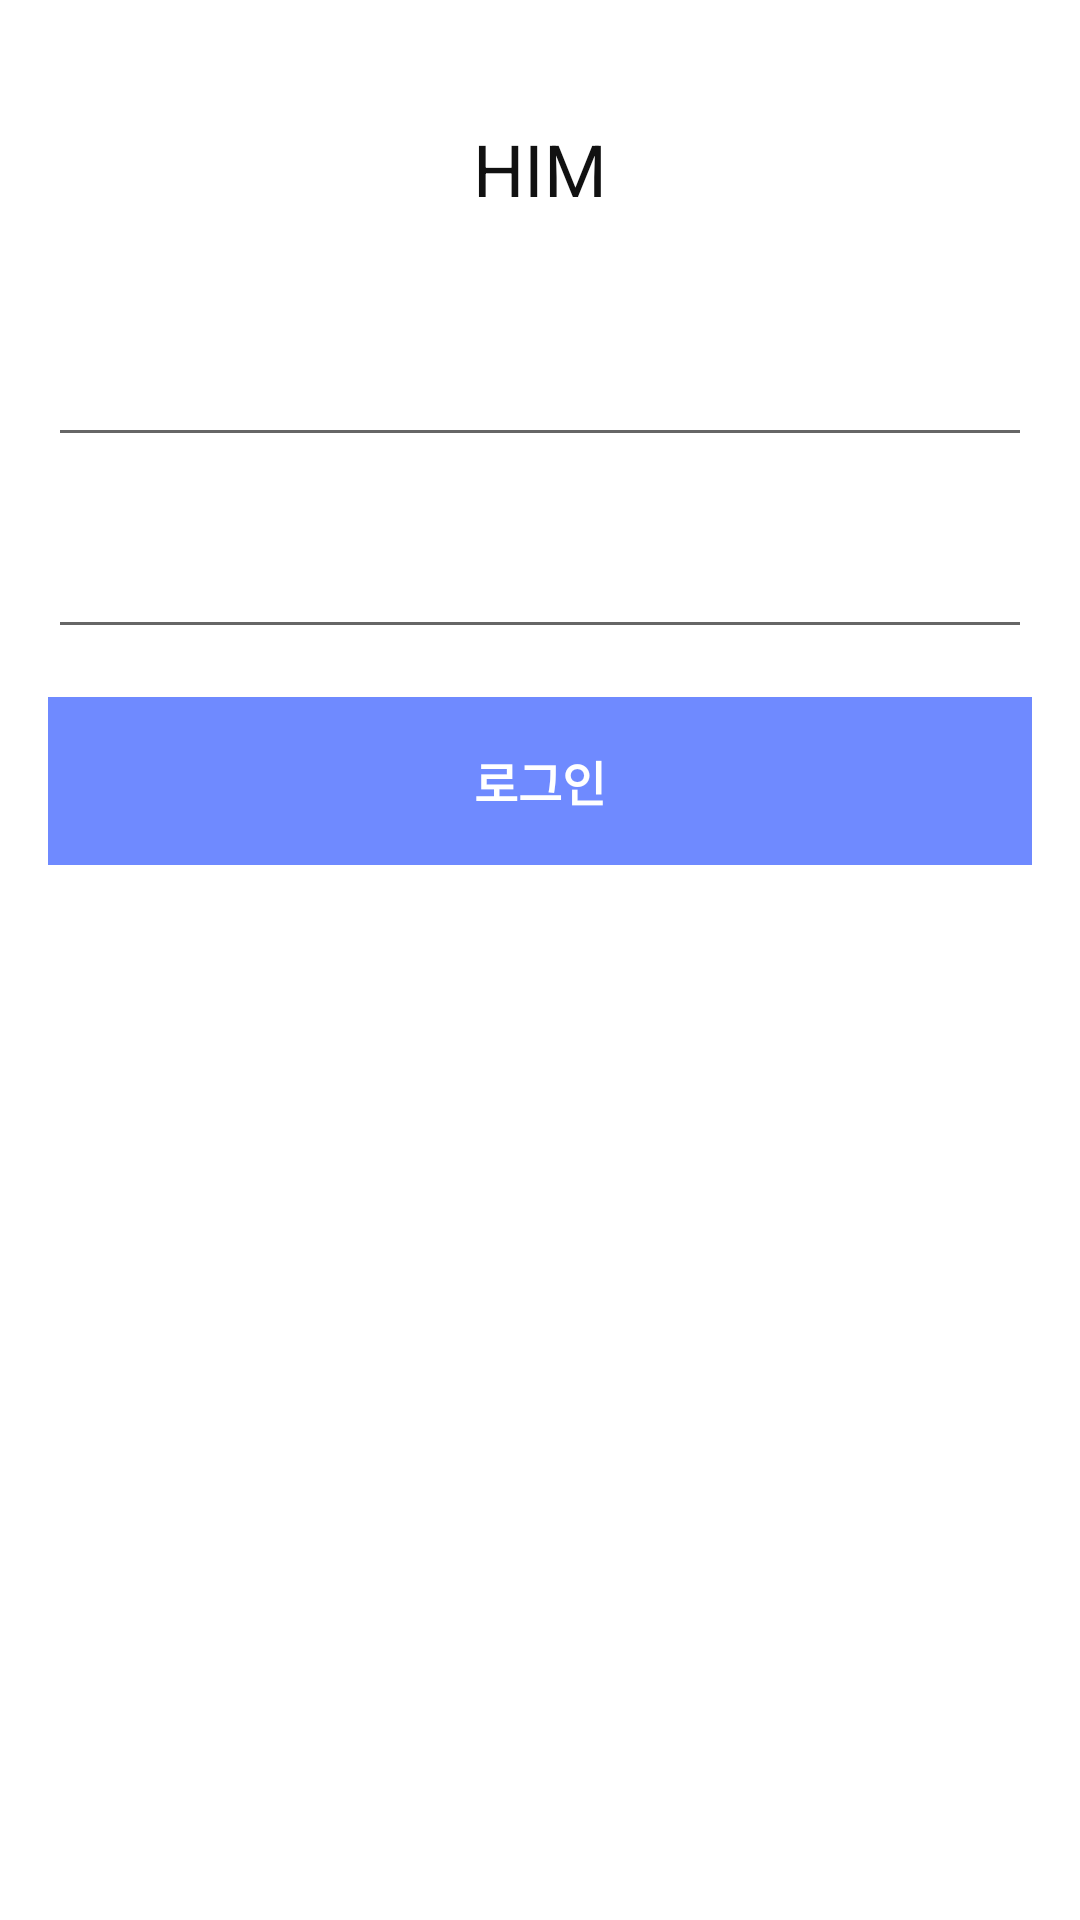

Write the Android layout XML for this screen, with the resource values it uses.
<!-- AndroidManifest.xml: application theme AppTheme -->
<!-- res/layout/activity_login.xml -->
<?xml version="1.0" encoding="utf-8"?>

<FrameLayout xmlns:android="http://schemas.android.com/apk/res/android"
    android:layout_width="match_parent"
    android:layout_height="match_parent">

    <ScrollView
        android:layout_width="match_parent"
        android:layout_height="match_parent">

        <LinearLayout
            android:orientation="vertical"
            android:layout_width="match_parent"
            android:layout_height="wrap_content"
            android:padding="16dp">

            <TextView
                android:layout_width="wrap_content"
                android:layout_height="wrap_content"
                android:layout_marginTop="24dp"
                android:layout_gravity="center_horizontal"
                android:textSize="24sp"
                android:text="@string/app_name"
                />

            <EditText
                android:id="@+id/editUserId"
                android:layout_width="match_parent"
                android:layout_height="56dp"
                android:layout_marginTop="24dp"
                android:textSize="16sp"
                android:textColorHint="@color/sub_text_color"
                android:inputType="text"
                />

            <EditText
                android:id="@+id/editPassword"
                android:layout_width="match_parent"
                android:layout_height="56dp"
                android:layout_marginTop="8dp"
                android:textSize="14sp"
                android:textColorHint="@color/sub_text_color"
                android:inputType="textPassword"
                />

            <Button
                android:id="@+id/btnLogin"
                android:layout_width="match_parent"
                android:layout_height="56dp"
                android:layout_marginTop="16dp"
                android:textSize="16sp"
                android:textColor="@android:color/white"
                android:textStyle="bold"
                android:text="로그인"
                android:stateListAnimator="@null"
                android:background="@drawable/button_normal_selector"
                />

        </LinearLayout>
    </ScrollView>

    <LinearLayout
        android:id="@+id/layLoading"
        android:orientation="vertical"
        android:layout_width="match_parent"
        android:layout_height="match_parent"
        android:gravity="center"
        android:background="@color/popup_transparent"
        android:visibility="gone">

        <ProgressBar
            android:id="@+id/progressBar"
            android:layout_width="wrap_content"
            android:layout_height="wrap_content"
            />

    </LinearLayout>
</FrameLayout>
<!-- resources referenced by this layout -->
<resources>
  <color name="popup_transparent">#66000000</color>
  <color name="sub_text_color">#999999</color>
  <!-- drawable button_normal_selector (drawable) -->
  <?xml version="1.0" encoding="utf-8"?>
  
  <selector xmlns:android="http://schemas.android.com/apk/res/android">
      <item android:state_pressed="true" >
          <shape android:shape="rectangle">
              <solid android:color="@color/pressed_button_color" />
          </shape>
      </item>
      <item>
          <shape android:shape="rectangle">
              <solid android:color="@color/default_button_color" />
          </shape>
      </item>
  </selector>
  <string name="app_name">HIM</string>
  <style name="AppTheme" parent="Theme.AppCompat.Light.DarkActionBar">
          
          <item name="colorPrimary">@color/color_primary</item>
          <item name="colorPrimaryDark">@color/color_primary_dark</item>
          <item name="colorAccent">@color/color_accent</item>
  
          
          <item name="android:windowBackground">@color/window_background_color</item>
  
          
          <item name="android:textColor">@color/default_text_color</item>
      </style>
  <color name="pressed_button_color">#435399</color>
  <color name="default_button_color">#6F8AFF</color>
  <color name="color_primary">#4A65F6</color>
  <color name="color_primary_dark">#4A65F6</color>
  <color name="color_accent">#6F8AFF</color>
  <color name="window_background_color">#FFFFFF</color>
  <color name="default_text_color">#111111</color>
</resources>
